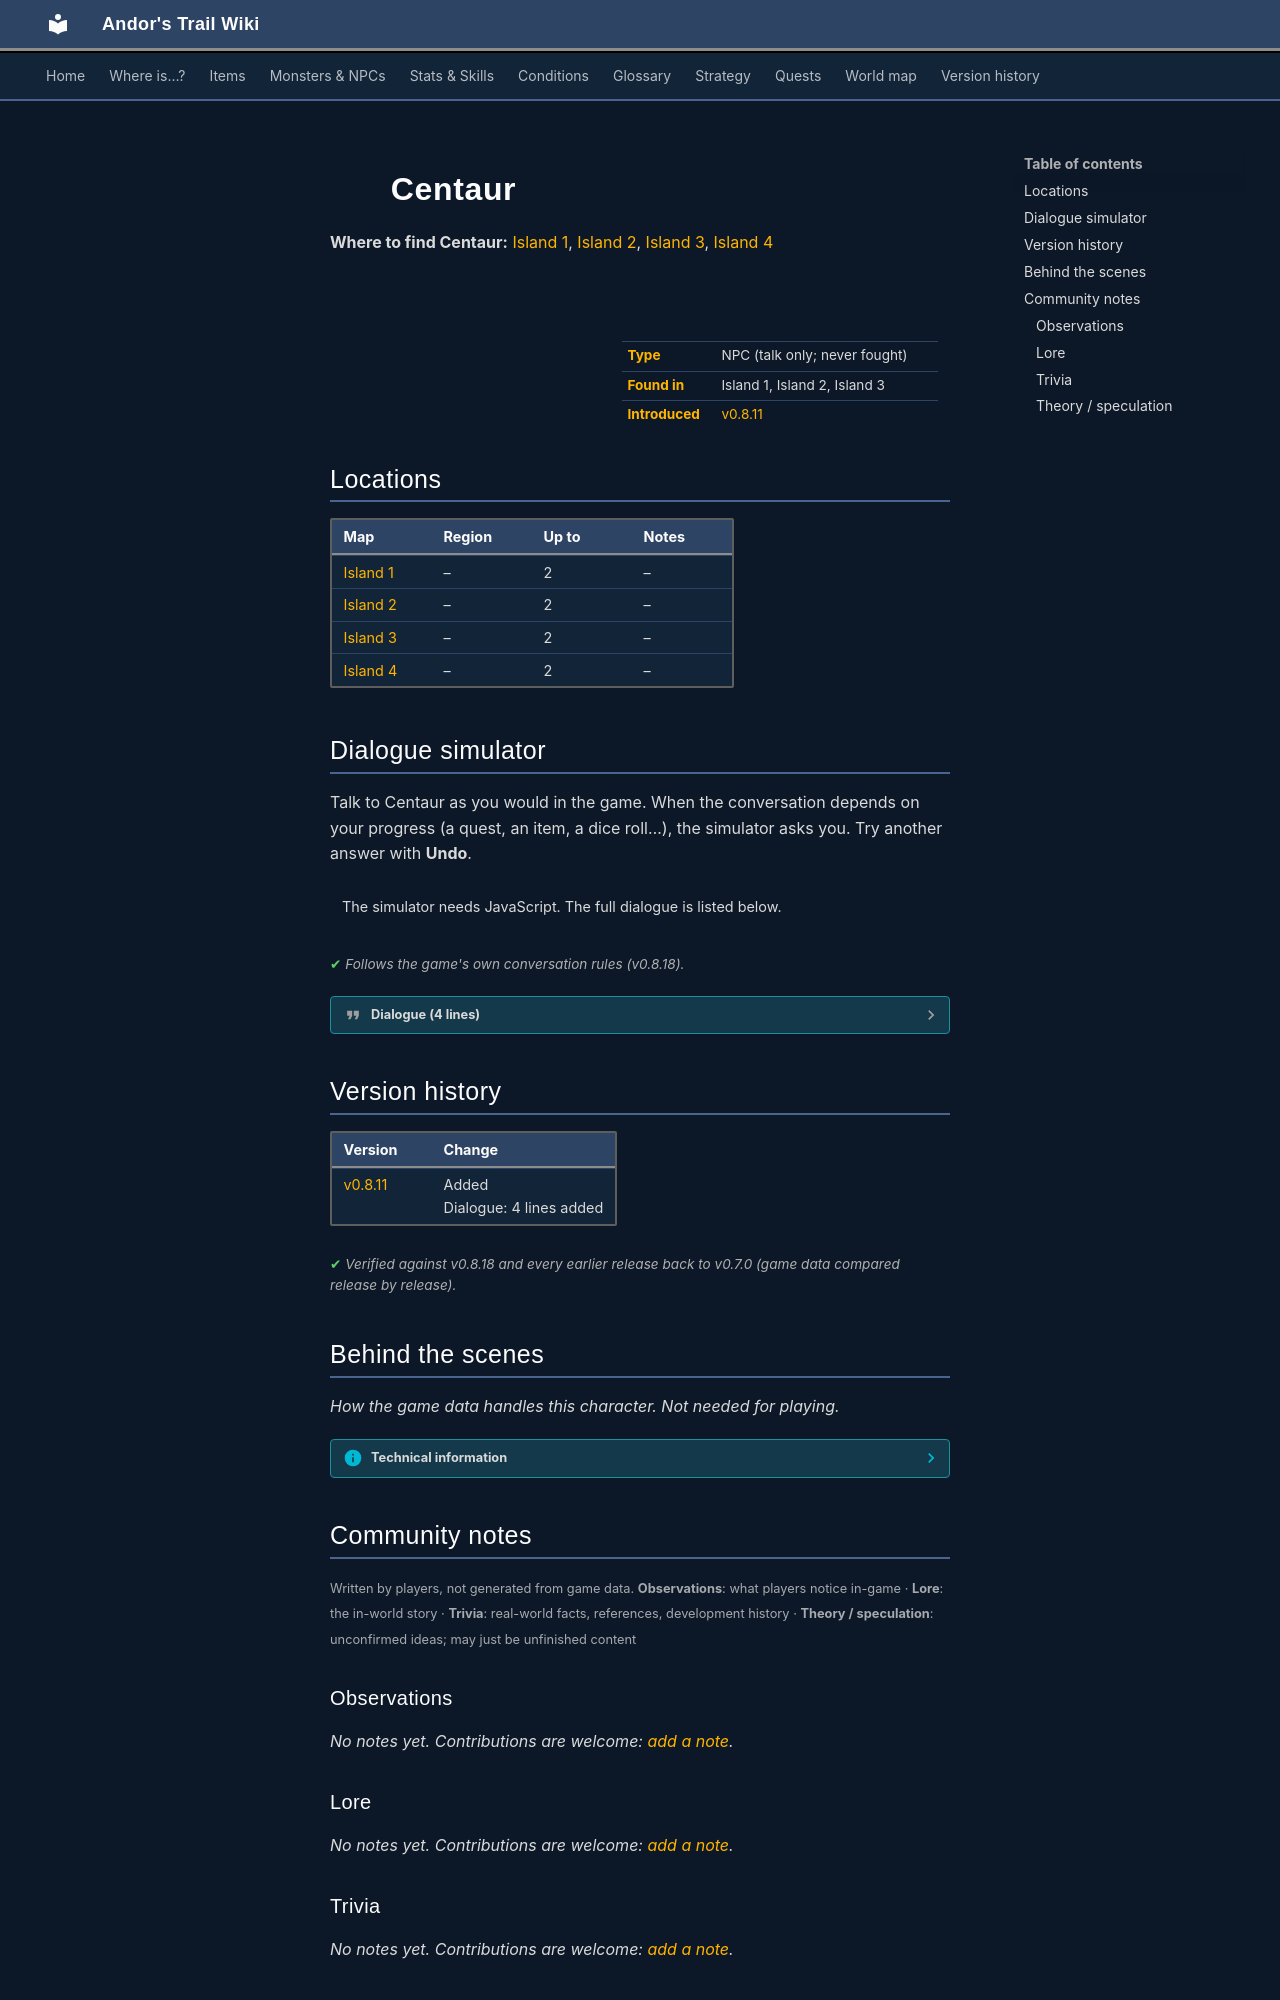

repository: asdfghjkl628/Andor-s-Trail-Wikiiii · page: monsters/lae_centaur/index.html · generator: mkdocs

---
description: "Centaur is a non-player character (NPC) in Andor's Trail, found in Island 1, Island 2, Island 3."
---

# ![](../assets/icons/monsters/monsters_ld1_42.png){ .sprite } Centaur

**Where to find Centaur:** [Island 1](../maps/island1.md#pin-npc-lae_centaur), [Island 2](../maps/island2.md#pin-npc-lae_centaur), [Island 3](../maps/island3.md#pin-npc-lae_centaur), [Island 4](../maps/island4.md#pin-npc-lae_centaur)

<div class="infobox" markdown>

<p class="ib-img"><img class="sprite" src="../../assets/icons/monsters/monsters_ld1_42.png" alt=""></p>

| | |
|---|---|
| **Type** | NPC (talk only; never fought) |
| **Found in** | Island 1, Island 2, Island 3 |
| **Introduced** | [v0.8.11](../versions/0.8.11.md) |

</div>

## Locations

| Map | Region | Up to | Notes |
|---|---|---|---|
| [Island 1](../maps/island1.md) | – | 2 | – |
| [Island 2](../maps/island2.md) | – | 2 | – |
| [Island 3](../maps/island3.md) | – | 2 | – |
| [Island 4](../maps/island4.md) | – | 2 | – |

## Dialogue simulator

Talk to Centaur as you would in the game. When the conversation depends on your progress (a quest, an item, a dice roll…), the simulator asks you. Try another answer with **Undo**.

<div class="dlg-sim" data-src="../../assets/dialogue/lae_centaur.json" data-npc="Centaur" markdown="0"><noscript>The simulator needs JavaScript. The full dialogue is listed below.</noscript></div>

<p class="verified">Follows the game's own conversation rules (v0.8.18).</p>

??? quote "Dialogue (4 lines)"

    *Exactly as in the game files. Each line appears once; links jump to where a choice leads.*

    <span id="d-lae_centaur"></span>**`lae_centaur`** *(silent check: the first matching branch below is taken)*

    - branch 1 *(if reached stage 300 of [Not Pony Island](../quests/lae_centaurs.md#stage-300))* → [lae_centaur8](#d-lae_centaur8)
    - branch 2 *(if reached stage 30 of [Not Pony Island](../quests/lae_centaurs.md#stage-30))* → [lae_centaur_20](#d-lae_centaur_20)
    - branch 3 → [lae_centaur_10](#d-lae_centaur_10)

    <span id="d-lae_centaur8"></span>**`lae_centaur8`** Centaur: “The stars are bright tonight.”


    <span id="d-lae_centaur_20"></span>**`lae_centaur_20`** Centaur: “We have an eye on you.”


    <span id="d-lae_centaur_10"></span>**`lae_centaur_10`** Centaur: “You are not wanted here.”




## Version history

| Version | Change |
|---|---|
| [v0.8.11](../versions/0.8.11.md) | Added<br>Dialogue: 4 lines added |

<p class="verified">Verified against v0.8.18 and every earlier release back to v0.7.0 (game data compared release by release).</p>


## Behind the scenes

*How the game data handles this character. Not needed for playing.*

??? info "Technical information"

    | | |
    |---|---|
    | Entry ID | `lae_centaur` |
    | Type (wiki) | NPC |
    | Spawn group | `lae_centaur` |
    | Loot table | – |
    | Conversation | `lae_centaur` |
    | Faction | – |
    | Movement | – |
    | Icon | `monsters_ld1:42` |
    | Defined in | `res/raw/monsterlist_laeroth.json` |

    Raw data:

    ```json
    {
     "id": "lae_centaur",
     "name": "Centaur",
     "iconID": "monsters_ld1:42",
     "monsterClass": "humanoid",
     "phraseID": "lae_centaur"
    }
    ```


## Community notes

<small>Written by players, not generated from game data. **Observations**: what players notice in-game · **Lore**: the in-world story · **Trivia**: real-world facts, references, development history · **Theory / speculation**: unconfirmed ideas; may just be unfinished content</small>

### Observations

*No notes yet. Contributions are welcome: [add a note](https://github.com/asdfghjkl628/Andor-s-Trail-Wikiiii/new/main/notes/monsters?filename=lae_centaur.md&value=%23%23%20Observations%0A%0A%3C%21--%20what%20players%20notice%20in-game%20--%3E%0A%0A%23%23%20Lore%0A%0A%3C%21--%20the%20in-world%20story%20--%3E%0A%0A%23%23%20Trivia%0A%0A%3C%21--%20real-world%20facts%2C%20references%2C%20development%20history%20--%3E%0A%0A%23%23%20Theory%20/%20speculation%0A%0A%3C%21--%20unconfirmed%20ideas%3B%20may%20just%20be%20unfinished%20content%20--%3E%0A).*

### Lore

*No notes yet. Contributions are welcome: [add a note](https://github.com/asdfghjkl628/Andor-s-Trail-Wikiiii/new/main/notes/monsters?filename=lae_centaur.md&value=%23%23%20Observations%0A%0A%3C%21--%20what%20players%20notice%20in-game%20--%3E%0A%0A%23%23%20Lore%0A%0A%3C%21--%20the%20in-world%20story%20--%3E%0A%0A%23%23%20Trivia%0A%0A%3C%21--%20real-world%20facts%2C%20references%2C%20development%20history%20--%3E%0A%0A%23%23%20Theory%20/%20speculation%0A%0A%3C%21--%20unconfirmed%20ideas%3B%20may%20just%20be%20unfinished%20content%20--%3E%0A).*

### Trivia

*No notes yet. Contributions are welcome: [add a note](https://github.com/asdfghjkl628/Andor-s-Trail-Wikiiii/new/main/notes/monsters?filename=lae_centaur.md&value=%23%23%20Observations%0A%0A%3C%21--%20what%20players%20notice%20in-game%20--%3E%0A%0A%23%23%20Lore%0A%0A%3C%21--%20the%20in-world%20story%20--%3E%0A%0A%23%23%20Trivia%0A%0A%3C%21--%20real-world%20facts%2C%20references%2C%20development%20history%20--%3E%0A%0A%23%23%20Theory%20/%20speculation%0A%0A%3C%21--%20unconfirmed%20ideas%3B%20may%20just%20be%20unfinished%20content%20--%3E%0A).*
